pico-8 play session: no input (idle)

[t = 2 s] idle ~2s (no d-pad/buttons)
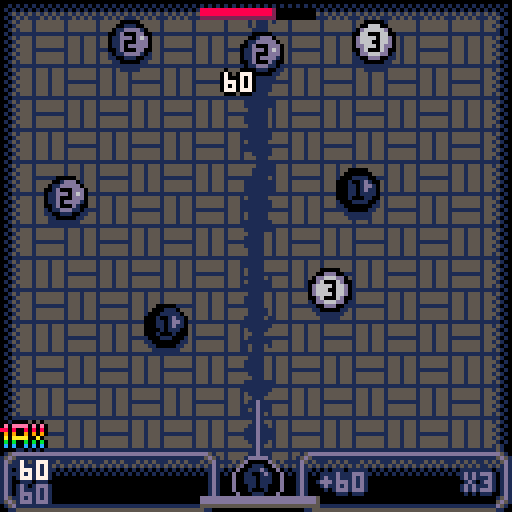
[t = 4 s] idle ~4s (no d-pad/buttons)
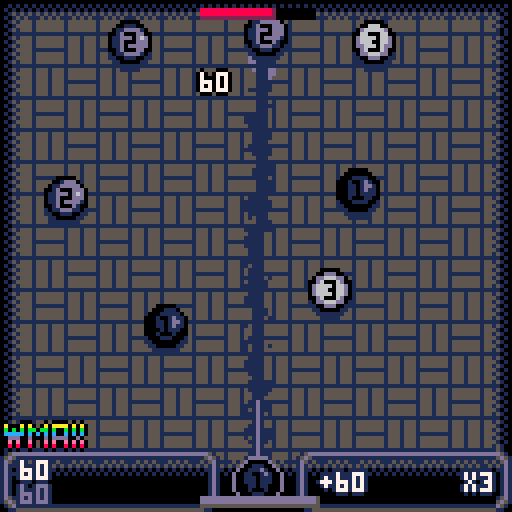
[t = 6 s] idle ~6s (no d-pad/buttons)
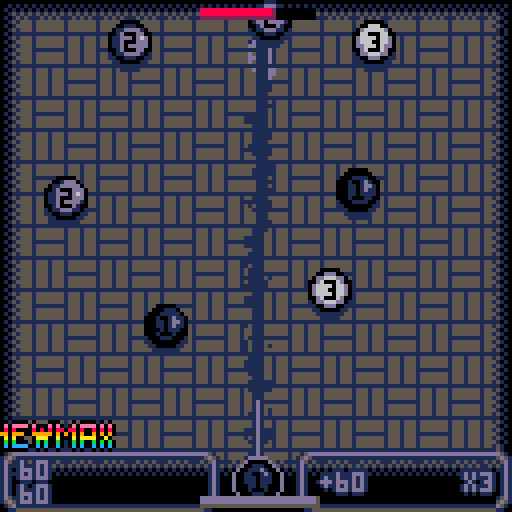
[t = 8 s] idle ~8s (no d-pad/buttons)
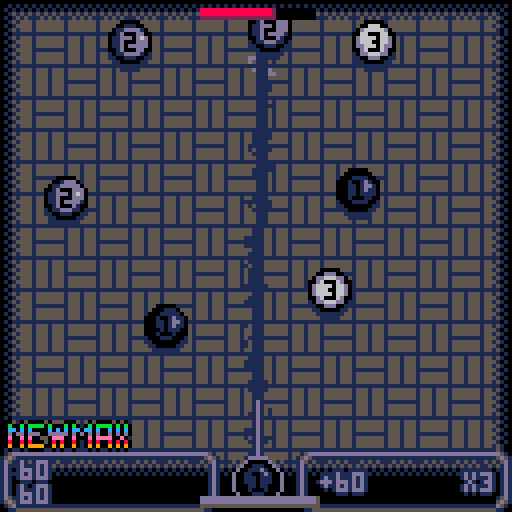

pico-8 cartridge
version 42
__lua__
--combo pool
--by nusan

skipmenu = false
menuselect = 2
maxallowed = 0
names = {"endless","easy","normal","hard"}

cartdata("jpshoe_combo_pool_1")

function toggledisplaynumber(b)
	if(b&32 > 0)	displaynumber=not displaynumber
	menuitem(1,"numbers: "..(displaynumber and "visible" or "hidden"),toggledisplaynumber)
end
displaynumber = true
toggledisplaynumber(0)

function newball(xx,yy,cc)
	local b = {x=xx,y=yy,vx=0,vy=0,c=cc,idx=ballidx,dead=false,mult=1,lastmult=0}
	add(balls, b)
	ballidx += 1
	return b
end

function newpart(xx,yy,time,cc)
	local b = {x=xx,y=yy,vx=0,vy=0,c=cc,t=time}
	add(parts, b)
	return b
end

function newtext(xx,yy,cc,intext)
	local b = {x=xx,y=yy,vx=0,vy=0,c=cc,t=1,text=intext}
	add(parts, b)
	return b
end

function reset()

	balls={}
	ballidx = 0

	parts = {}

	grid = {}

	time = 0
	menutime = 0

	launch_vrot = 0
	launch_rot = 0.25
	launch_px = 66
	launch_py = 64
	launch_vx = 0
	launch_vy = 0
	launch_x = 64
	launch_y = 120
	launch_dx = 0
	launch_dy = 1
	launch_str = 6

	launch_press = false
	launch_duration = 0
	avoid_nextlaunch = true

	launch_next = 1

	shouldrun = true

	score = 0
	ballscore = 0
	maxballscore = 0
	ballmult = 1
	maxmult = 1
	oldscore = 0
	newscoretimer = 0
	newballtimer = 0
	newballappear = 0
	oldballscore = 0
	newballscoretimer = 0
	newmaxtimer = 0
	newmaxappear = 0

	mainmenu = not skipmenu
	intromenu = false
	lastselect = 30

	death = false
	suddendeath = false
	suddendeathduration = 120
	victory = false
	finish = false
	finishtimer = 0

	pstam = 100
	astam = 0.5
	lstam = pstam

	plife = 1
	llife = plife

	for i=1,8 do
		grid[i]={}
		for j=1,8 do
			grid[i][j] = {}
		end
	end

	local ballcount = 0
	for i=0,2 do
		for j=0,1 do
			local typ = flr(rnd(3))
			ballcount += 2^typ
			newball(16 + j * 64 + rnd(32),8 + i*32 + rnd(16),typ+1)
		end
	end

	ballidx = ballcount

	rectfill(0,0,128,128,5)
	copyprevframe()

	music(-1,0,1)
end

function _init()
	poke(0x5f2d, 1)
	use_mouse,pmx,pmy,pmb1=false,stat(32),stat(33),false

	reset()

	bpal={1,13,6,9,10,8,14}
	bpal2={13,6,7,15,7,14,15}
	bpal3={0,1,13,4,9,2,2}

	mulint = 100 -- (2^15)
	ballvalue={1,2,3,5,10,20,100}
	ballcost={4,3.5,3,2,1.5,1,0}
	
end

function updategrid()
	for i=1,8 do
		for j=1,8 do
			grid[i][j] = {}
		end
	end

	for b in all(balls) do
		if b.dead then
			del(balls, b)
		else
			local gx = max(0,min(15,flr(b.x/16))) + 1
			local gy = max(0,min(15,flr(b.y/16))) + 1
			local gg1 = grid[gx]
			if gg1 then
				local gg = gg1[gy]
				if(gg) add(gg, b)
			end
		end
	end
end

function reflect(vx,vy,nx,ny)
	local dot = vx*nx+vy*ny
	vx = dot*nx*2.0 - vx
	vy = dot*ny*2.0 - vy
	return vx,vy
end

function dotpart(vx,vy,nx,ny)
	local dot = vx*nx+vy*ny
	vx = vx - dot*nx
	vy = vy - dot*ny
	return vx,vy
end

function lensqr(x,y)
	return x*x + y*y
end

function bomb(x,y,rad,str)

	for b in all(balls) do
		if not b.dead then

			local dx = (b.x-x)
			local dy = (b.y-y)
			local dist = sqrt(lensqr(dx,dy)+0.01)
			if dist<rad then
				dx = dx * str / dist
				dy = dy * str / dist

				b.vx += dx
				b.vy += dy
			end

		end
	end

end

function docoll(b1,b2)
	local dx = b1.x-b2.x
	local dy = b1.y-b2.y
	local sqrdist = lensqr(dx,dy)
	if sqrdist < 64 and not b1.dead and not b2.dead then

		if b1.c == b2.c then

			b1.x = (b1.x + b2.x)*0.5
			b1.y = (b1.y + b2.y)*0.5

			b1.vx = b1.vx+b2.vx
			b1.vy = b1.vy+b2.vy
		
			local dist = sqrt(sqrdist+0.01)
			local nx = dy/dist
			local ny = -dx/dist

			if b1.c<7 then
				b1.c += 1
				local sound = (b1.c>3) and 12 or 13
				if(b1.c>5) sound = 14
				sfx(sound)
			else
				bomb(b1.x,b1.y,80,5)
				b1.dead = true

				for pp=0,19 do
					local p = newpart(b1.x,b1.y,0.5,3)
					p.vx = b1.vx * 0.5 + (rnd()-0.5)*3
					p.vy = b1.vy * 0.5 + (rnd()-0.5)*3
					p.rnd = flr(pp*3/20)
				end

				if not death and maxallowed>0 then
					if not victory then
						finishtimer = 0
						music(-1,100)
					end
					victory = true
					finish = true
				end

				sfx(15)
			end

			b2.dead = true

			ballmult += b1.mult * b2.mult
			local addscore = ballmult*ballvalue[b1.c]
			ballscore += addscore/mulint
			score += addscore/mulint

			
			if ny>0 then
				ny = -ny
				nx = -nx
			end
			local p = newtext(b1.x,b1.y,b1.c,addscore.."0")
			p.vx = nx * 1
			p.vy = ny * 1

			b1.mult = min(b1.mult*2,8)
			b1.lastmult = 60

		else
			if sqrdist > 0 then
				local dist = sqrt(sqrdist)
				local nx = dy/dist
				local ny = -dx/dist

				local dd1x,dd1y=dotpart(b1.vx,b1.vy,nx,ny)
				local dd2x,dd2y=dotpart(b2.vx,b2.vy,nx,ny)

				local push = max(0,9-dist)*0.5/dist
				b1.x += dx*push
				b1.y += dy*push
				b2.x -= dx*push
				b2.y -= dy*push

				b1.vx = b1.vx - dd1x + dd2x
				b1.vy = b1.vy - dd1y + dd2y
				b2.vx = b2.vx - dd2x + dd1x
				b2.vy = b2.vy - dd2y + dd1y

				local iscombo = false
				if b1.lastmult <= 55 then
					b1.mult = min(b1.mult*2,8)
					b1.lastmult = 60
					iscombo = true
				end
				if b2.lastmult <= 55 then
					b2.mult = min(b2.mult*2,8)
					b2.lastmult = 60
					iscombo = true
				end

				if iscombo then
					local bestmult = max(b1.mult,b2.mult)
					b1.mult = bestmult
					b2.mult = bestmult
					local p = newpart((b1.x+b2.x)*0.5,(b1.y+b2.y)*0.5,0.25,2)
					p.vx = (b1.vx+b2.vx)*0.5
					p.vy = (b1.vy+b2.vy)*0.5

					sfx(11)
				end
			end
	
		end
	end
end

function colgrid(b1,gx,gy)
	if gx>0 and gx<=8 and gy>0 and gy<=8 then
		for b2 in all(grid[gx][gy]) do
			if(b1.idx>b2.idx) docoll(b1,b2)
		end
	end
end

function colballs()

	for b in all(balls) do
		local gx = max(0,min(15,flr(b.x/16 + 0.5))) + 1
		local gy = max(0,min(15,flr(b.y/16 + 0.5))) + 1

		colgrid(b,gx,gy)
		colgrid(b,gx-1,gy)
		colgrid(b,gx,gy-1)
		colgrid(b,gx-1,gy-1)

	end

end

function _update()

	pmb1=mb1
	mmx,mmy,mb1=stat(32),stat(33),stat(34)%2==1
	if(btnp()>0) use_mouse=false
	if mmx!=pmx or mmy!=pmy or mb1!=pmb1 then
		pmx,pmy=mmx,mmy
		if time>0 then
			use_mouse=true
		end
	end
	mouse_press=(mb1 and not pmb1)

	if not shouldrun then
		return
	end

	if mainmenu then

		if btnp(2) then
			menuselect -=1
			lastselect = 30
		end
		if btnp(3) then
			menuselect +=1
			lastselect = 30
		end
		
		local mouse_over_button=false
		if use_mouse then
			newselect=menuselect
			if abs(38+25-mmx)<28 then
				for i=1,4 do
					if abs(i*10+78-mmy)<5 then
						newselect=i-1
						mouse_over_button=true
					end
				end
			end
			
			if mouse_over_button then
				if newselect!=menuselect then
					menuselect=newselect
					lastselect=30
				end
			else
				menuselect=-1
				lastselect=31
			end
		else
			local menunumb=4
			menuselect = ((menuselect%menunumb)+menunumb)%4
		end

		if(lastselect>0) lastselect-=1

		if btnp(4) or btnp(5) or (mouse_press and mouse_over_button) then
			intromenu = true
			mainmenu = false
			music(-1,0,1)
			sfx(12)
			avoid_nextlaunch = true
		end

		if time == 0 then
			sfx(13)
		end

		time += 1
		menutime += 1/30

		if mainmenu then
			return
		end
	end

	if intromenu then

		if (btnp(4) or btnp(5) or mouse_press) and not avoid_nextlaunch then
			local lifes = {0,50,40,34}
			maxallowed = lifes[menuselect+1]
			sfx(14)
			reset()
			music(-1,0,1)
			mainmenu = false
			intromenu = false
		else
			avoid_nextlaunch = false
		end

		time += 1

		if intromenu then
			return
		end
	end

	if (death or victory) and finishtimer>60 then
		if btnp(4) or btnp(5) or mouse_press then
			reset()
		end
	end

	local dt = 1/30

	for b in all(parts) do
		b.x += b.vx
		b.y += b.vy
		b.vx *= 0.95
		b.vy *= 0.95
		b.t -= dt
		if(b.t<=0) del(parts,b)
	end

	updategrid()

	local curpress = btn(4) or mb1
	local resetmult = false

	if not finish then

		if use_mouse then

			launch_px = min(124,max(4,mmx))
			launch_py = min(112,max(4,mmy))

			local launch_len = 1/sqrt(lensqr(launch_px-launch_x,launch_py-launch_y) + 0.01)

			launch_dx = (launch_px-launch_x)*launch_len
			launch_dy = (launch_py-launch_y)*launch_len
			launch_rot = atan2(launch_dx,launch_dy)
		else --keyboard
		
			local vrot = curpress and 0.003 or 0.002

			if(btn(0)) launch_vrot += vrot
			if(btn(1)) launch_vrot -= vrot

			launch_rot = min(max(0.005,launch_rot+launch_vrot),0.495)
			launch_dx = cos(launch_rot)
			launch_dy = sin(launch_rot)

			launch_vrot *= (btn(5) and 0 or 0.4) --0,0.8

		end

		-- and a slight offset if there is no horizontal motion
		-- so you cannot play in 1d
		if launch_dx == 0 then
			launch_dx += 0.01
			launch_dy += 0.01
		end

		local canrelease = pstam>0 and not avoid_nextlaunch

		if curpress and not launch_press and canrelease then
			sfx(9)
		end

		if not curpress and launch_press and canrelease then
			local nb = newball(launch_x,launch_y,launch_next)
			nb.vx = launch_dx * launch_str
			nb.vy = launch_dy * launch_str

			launch_next = 1 -- flr(rnd(7))+1
			ballscore = 0
			ballmult = 1
			resetmult = true
			pstam -= 40
			astam = 0.5

			sfx(10)
		end
	else
		finishtimer += 1
	end

	launch_press = curpress
	if not curpress then
		avoid_nextlaunch = false
	end


	local drag = 0.98

	local substeps = 5
	local invsub = 1.0/substeps
	for i=1,substeps do
		for b in all(balls) do
			b.x += b.vx*invsub
			b.y += b.vy*invsub

			local hurt = false

			if b.x>124 or b.x<4 then
				hurt = true
				b.vx = -b.vx
				b.x += b.vx
				if(b.x>124) b.x=124
				if(b.x<4) b.x=4
			end
			local colboty = b.y>112 and b.vy>0.1
			if colboty or b.y<4 then
				hurt = true
				b.vy = -b.vy
				b.y += b.vy
				if(b.y>112) b.y=112
				if(b.y<4) b.y=4
			end

			if hurt then
				if b.lastmult <= 55 then
					b.mult = min(b.mult*2,8)
					b.lastmult = 60

					newpart(b.x,b.y,0.25,2)
					--newtext(b.x,b.y,b.c,"+")

					sfx(11)
				end
			end

			if resetmult then -- or b.lastmult <= 0 then
				b.mult = 1
			end

			if b.lastmult > 0 then
				b.lastmult -= 1
			end
		end

		colballs()
	end

	lifecost = 0

	for b in all(balls) do
		b.vx *= drag
		b.vy *= drag

		lifecost += ballcost[b.c]
	end
	maxlifecost = max(maxlifecost,lifecost)

	if maxballscore<ballscore then
		newmaxtimer = 60
	end
	if newmaxtimer>0 then
		newmaxtimer -= 1
		newmaxappear = min(60,newmaxappear+1)
	else
		newmaxappear = max(0,newmaxappear-1)
	end
	maxballscore = max(maxballscore,ballscore)

	newballscoretimer = max(0,newballscoretimer-1)
	if ballscore!=oldballscore then
		newballscoretimer = 32
		oldballscore = ballscore
	end

	newscoretimer = max(0,newscoretimer-1)
	if score!=oldscore then
		newscoretimer = 4
		oldscore = score
	end

	maxmult = max(ballmult,maxmult)

	newballtimer = (ballscore>0) and 10 or 0
	newballappear += max(-1,min(1,(newballtimer-newballappear)))
	
	if pstam<100 then
		pstam = min(100,pstam+astam)
		astam *= 1.1
	end
	lstam += max(-1,min(1,(pstam-lstam)))

	if finish and victory then
		if finishtimer == 30 then
			sfx(17)
		end
	end

	if maxallowed>0 and not death and not victory then
		plife = 100-100*(lifecost/maxallowed)^3
		if plife<0 then
			if not suddendeath then
				music(10,100,1)
			end
			suddendeath = true
			finish = true
			if finishtimer>=suddendeathduration then
				if suddendeath then
					music(5,100,1)
				end
				suddendeath = false
				finishtimer = 0
				death = true
			end
		else
			if finishtimer<suddendeathduration then
				if suddendeath then
					music(-1,0,1)
				end
				suddendeath = false
				finish = false
				finishtimer = 0
			else
				death = true
				finish = true
			end
		end
		llife += max(-1,min(1,(plife-llife)))	
	end

	time += 1
end

function drawball(x,y,c)
	circfill(x,y,4, bpal3[c])
	circfill(x+0.66,y-0.66,3,bpal[c])
	circfill(x+1.33,y-1.33,1,bpal2[c])
	if displaynumber then
		bprint(c,x-1,y-2,0,bpal[c])
	end
end


frame_chunk_0 = 0x1000
frame_chunk_1 = 0x4300

function copyprevframe()
	memcpy(frame_chunk_0,0x6000,0x1000)
	memcpy(frame_chunk_1,0x7000,0x1000)
end

function pasteprevframe()
	memcpy(0x6000,frame_chunk_0,0x1000)
	memcpy(0x7000,frame_chunk_1,0x1000)
end

function boldline(x1,y1,x2,y2,c)
	line(x1,y1,x2,y2,c)
	line(x1+1,y1,x2+1,y2,c)
	line(x1-1,y1,x2-1,y2,c)
	line(x1,y1+1,x2,y2+1,c)
	line(x1,y1-1,x2,y2-1,c)
end

function bprint(text,x,y,c,d)
	print(text,x-1,y,d)
	print(text,x+1,y,d)
	print(text,x,y-1,d)
	print(text,x,y+1,d)
	print(text,x,y,c)
end

function cprint(text,x,y,c,d)
	bprint(text,x - #text*2,y,c,d)
end

function rprint(text,x,y,c,d)
	bprint(text,x - #text*4,y,c,d)
end

function dbar(px,py,v,m,c,c2,c3)
	local pe = px+v*0.3
	local pe2 = px+m*0.3
	--rectfill(px-1,py-1,px+30,py+3,c3)
	if(c3) rectfill(px,py,px+28,py+2,c3)
	rectfill(px,py,pe,py+2,c2)
	rectfill(px,py,max(px,pe-1),py+1,c)
	if(m>v) rectfill(pe+1,py,pe2,py+2,6)
end

function panel(x,y,sx,sy)
	--rectfill(x+8,y+8,x+sx-9,y+sy-9,0)
	spr(66,x,y)
	spr(67,x+sx-8,y)
	spr(82,x,y+sy-8)
	spr(83,x+sx-8,y+sy-8)
	sspr(24,32,4,8,x+8,y,sx-16,8)
	sspr(24,40,4,8,x+8,y+sy-8,sx-16,8)
	sspr(16,36,8,4,x,y+8,8,sy-16)
	sspr(24,36,8,4,x+sx-8,y+8,8,sy-16)
end

function getscoretext(value)
	local fracscore = flr((value%1)*mulint+0.5)
	local textscore = (fracscore%mulint)..""
	local floorscore = flr(value) + flr(fracscore/mulint)
	if floorscore > 0 then
		if(#textscore<2) textscore = "0"..textscore
		textscore = floorscore..textscore
	end
	if(textscore!="0") textscore=textscore.."0"
	return textscore
end

function rainbow()
	for pp=8,14 do
		pal(pp,8+(pp+(time/4))%7)
	end
end

function setpal(v)
	for pp=8,14 do
		pal(pp,v)
	end
end

function setpallist(l,v)
	for b in all(l) do
		pal(b,v)
	end
end

function menuballdisplace(i)
	local animtime = max(0,menutime-1.5)
	local avance = (animtime*10 + sin(animtime*0.4+i/13)*5 + i * 136/14 - 4)%136 - 4
	return avance - 136 + 136*(1-((1-min(menutime,2)/2)^2))
end

function _draw()

	cls()

	if mainmenu then

		local mx = 40
		local my = 37


		rectfill(0,0,128,128,1)

		map(0,0,0,1,16,16)

		local delay = 2

		local animtime = min(delay,menutime)/delay
		local titlex = (animtime^10)
		local titleb = 32-64+64*titlex
		local titley = my + (sin(menutime+0.3)*5)/(menutime^2)

		if time == 60 then
			sfx(14,3)
			music(0,2000,1)
		end

		pal()
		setpal(1)
		spr(5,titleb,my+3,4,2)
		spr(5,titleb,my+2,4,2)
		spr(5,titleb,my+1,4,2)
		pal(1,0)
		if menutime<(delay+0.2) then
			setpal((menutime>delay) and 7 or 5)
		else
			rainbow()
		end
		spr(5,titleb,titley,4,2)

		local title2x = 64+70-70*titlex
		local title2y = my + (sin(menutime)*10)/menutime

		local palist={2,8,14}
		setpallist(palist,1)
		spr(37,title2x,my+3,4,2)
		spr(37,title2x,my+2,4,2)
		spr(37,title2x,my+1,4,2)
		setpallist(palist,0)
		spr(37,title2x-1,title2y,4,2)
		spr(37,title2x+1,title2y,4,2)
		spr(37,title2x,title2y-1,4,2)
		spr(37,title2x,title2y+1,4,2)
		pal()
		if menutime<(delay+0.2) then
			setpallist(palist,(menutime>delay) and 7 or 5)
		end
		spr(37,title2x,title2y,4,2)

		pal()

		my = 66

		--time = 7
		
		local second = 50

		rectfill(0,my+3,128,128,0)
		rectfill(0,0,128,my-second+2,0)
		rect(0,my+3,128,my-second+2,1)

		bprint("nusan - p8jam2", mx,1,6,5)
		print("v4",116,122,1)
		
		for i=0,13 do
			local bx = menuballdisplace(i)
			local bid = i%7+1
			circfill(bx,my+2,5,1)
			circfill(128-bx,my+2-second,5,1)
		end

		for i=0,13 do
			local bx = menuballdisplace(i)
			local bid = i%7+1
			circfill(bx,my,5,0)
			drawball(bx,my,bid)
			circfill(128-bx,my-second,5,0)
			drawball(128-bx,my-second,bid)
		end

		my = 77

		panel(mx-7,my+3,61,48)

		for i=1,#names do
			if i == menuselect+1 then
				rectfill(mx-2,my+i*10-2,mx-2+50*(1-(lastselect/30)^3),my+i*10+6,1)
				bprint(names[i],mx,my+i*10,7,0)
			else
				bprint(names[i],mx,my+i*10,13,1)
			end
		end

		if menuselect != 0 then
			bprint("highscore:"..getscoretext(dget(menuselect)), mx,75,6,5)
		end

		if(use_mouse) circ(mmx,mmy,4,6)

		return
	end

	if intromenu then

		local mx = 2
		local my = menuselect==0 and 24 or 1
		cprint("goal", 64,my,7,1)
		my += 10
		bprint("merge two balls of same color", mx,my,6,1)
		bprint("to transform them to next color", mx,my+7,6,1)

		my += 24
		rectfill(0,my-10,128,my+18,1)

		for i=1,7 do
			local bx = i*16 - 9

			spr(50,bx+4,my+1)
			
			circfill(bx,my,5,0)
			circfill(bx,my+9,5,0)

			drawball(bx,my,i)
			drawball(bx,my+9,i)
		end
		
		bprint("?",119,my+2,6,0)

		if menuselect>0 then
			my += 26
			
			bprint("avoid keeping too many balls or", mx,my,6,1)
			bprint("your life bar will drop faster", mx,my+7,6,1)
			
			my += 17
	
			rectfill(25,my-2,105,my+13,1)
	
			dbar(28+1,my+2,60,60,8,2,0)
	
			spr(50,60,my+1)
	
			local flagx = 70
			pal(7,9 + (time/3)%2)
			rainbow()
			spr(12,flagx,my,4,2)
			dbar(flagx+1,my+2,15,15,8,2,7)
			pal()
		end
		
		my += 21
		bprint("hold the ❎ button", mx,my,6,1)
		bprint("to use precise rotations", mx,my+7,6,1)

		spr((flr(time/4)%6==0) and 51 or 52,104,my+4)
		
		cprint("press to start",64,my+20,(flr(time/8)%2==0) and 7 or 5,1)

		if(use_mouse) circ(mmx,mmy,4,6)

		return
	end

	if false then
		rectfill(0,0,128,128,5)
	else
		pasteprevframe()

		for b in all(balls) do
			--pset(b.x+rnd(7)-3.5,b.y+rnd(7)-3.5,bpal[b.c])
			circfill(b.x,b.y,3,bpal[b.c])
		end

		for i=0,10 do
			local fillcol = suddendeath and 2 or 5
			circfill(rnd(128),rnd(128),2,fillcol)
		end
		for i=0,70 do
			local fillcol = suddendeath and 2 or 5
			pset(rnd(128),rnd(128),fillcol)
		end


		copyprevframe()
	end

	if not finish then
		local llen = 130
		boldline(launch_x,launch_y,launch_x+launch_dx*llen,launch_y+launch_dy*llen,1)
	end

	--rectfill(0,0,128,128,5)
	palt(0,false)
	palt(5,true)
	map(0,0,0,0,16,16)
	pal()

	if use_mouse then
		local lgoal = 5
		--line(launch_px-lgoal,launch_py,launch_px+lgoal,launch_py,6)
		--line(launch_px,launch_py-lgoal,launch_px,launch_py+lgoal,6)
		circfill(launch_px,launch_py,lgoal,1)
	end
	
	for b in all(balls) do
		local blink = (b.c == 7 or (b.mult>=8 and b.lastmult>30)) and flr(time/8)%2==0
		circfill(b.x,b.y+2,5,1)
		circfill(b.x,b.y,5,blink and 8 or 0)
	end
	
	for b in all(balls) do
		drawball(b.x,b.y,b.c)
	end

	rectfill(0,119,128,128,0)

	if not finish then

		if use_mouse then
			pset(launch_px,launch_py,6)
		end

		panel(0,112,55,16)

		local maxballscorecol = (newmaxtimer>0 and (flr(newmaxtimer/4)%2==0)) and 7 or 13		
		bprint(getscoretext(maxballscore),5,115,maxballscorecol,1)
		local newscorecol = (newscoretimer>0 and (flr(newscoretimer/4)%2==0)) and 7 or 13
		bprint(getscoretext(score),5,121,newscorecol,1)

		local ballmenuy = 130-((newballappear/10)^2) * 12

		local ballscorecol = (newballscoretimer>0 and (flr(newballscoretimer/4)%2==0)) and 7 or 13
		bprint("+"..getscoretext(ballscore),80,ballmenuy,ballscorecol,1)
		rprint("x"..ballmult,124,ballmenuy,ballscorecol,1)

		panel(74,112,54,16)

		if newmaxappear>0 then
			pal(1,0)
			rainbow()
			spr(44,2-((1-newmaxappear/60)^2) * 33,103,4,2)
			pal()
		end

		if not suddendeath then

			local launch_color = 13
			local llen = 20
			line(launch_x,launch_y,launch_x+launch_dx*llen,launch_y+launch_dy*llen,launch_color)

			circ(launch_x,launch_y,6,launch_color)
			circfill(launch_x,launch_y,5,0)

			drawball(launch_x,launch_y,launch_next)

			dbar(50,124,max(0,pstam),lstam,13,5,1)
			if maxallowed>0 then

				local warn = lifecost+4>maxallowed
				--warn = true
				if warn then
					pal(7,9 + (time/3)%2)
					rainbow()
					spr(12,49,0,4,2)
				end

				dbar(50,2,max(0,plife),llife,8,2,warn and 7 or 0)

				pal()
			end
		end
	end

	for b in all(parts) do
		if b.text then
			bprint(b.text,b.x,b.y,7,0) -- bpal[b.c])
		else
			if b.c == 3 then
				circfill(b.x,b.y,10-b.t*20,8+b.rnd)
			elseif b.c == 2 then
				circ(b.x,b.y,7-b.t*24,7)
			else
				--circ(b.x,b.y,7-b.t*12,)
			end
		end
	end

	if finish then		
		local gx = 16
		local gy = 128 - min(96,finishtimer)

		if suddendeath then
			bprint("sudden death : "..(suddendeathduration-finishtimer),64-4*8,120,8,1)
		else
			rectfill(gx+3,gy+3,gx + 94,gy+61,0)
			--rect(gx,gy,gx + 96,gy+64,0)
			pal(13,6)
			pal(5,13)
			panel(gx,gy,97,64)
			pal()
			cprint((death and"game over : " or "victory : ")..names[menuselect+1],64,gy+6,7,1)
			if dget(menuselect) < score then
				bprint("new highscore!",gx+5,gy+12,6,1)
			end
			bprint("final score: "..getscoretext(score),gx+5,gy+18,6,1)
			bprint("max ball: "..getscoretext(maxballscore),gx+5,gy+24,6,1)
			bprint("last ball: "..getscoretext(ballscore),gx+5,gy+30,6,1)
			bprint("max multiplyer: "..maxmult.."x",gx+5,gy+36,6,1)
			bprint("ball count: "..ballidx,gx+5,gy+42,6,1)

			dset(menuselect, max(dget(menuselect),score))
		end

		if (death or victory) and finishtimer>60 then
			cprint("press to restart",64,gy+53,(flr(time/8)%2==0) and 7 or 5,1)
		end
	end

	if false then
		print("cpu "..flr(stat(1)*100),96,0,7)
		print("b "..#balls,96,8,7)
	end

end
__gfx__
00000000111111111111111100000000000000000000000000000000000000000000000000000000000000000000000088888888888888888888888888888888
00000000155555551555155500000000000000000000000000000000000000000000000000000000000000000000000099999999999999999999999999999999
007007001555555515551555000000000000000000000000000000000000000000000000000000000000000000000000aaaaaaaaaaaaaaaaaaaaaaaaaaaaaaaa
000770001555555515551555000000000000000000000000000000000000000000000000000000000000000000000000bbbbbbbbbbbbbbbbbbbbbbbbbbbbbbbb
000770001111111115551555000000000000000000111001110011000110111100111000000000000000000000000000cccccccccccccccccccccccccccccccc
007007001555555515551555000000000000000001888118881188101881888811888100000000000000000000000000dddddddddddddddddddddddddddddddd
000000001555555515551555000000000000000001911199199199919991911919919910000000000000000000000000eeeeeeeeeeeeeeeeeeeeeeeeeeeeeeee
000000001555555515551555000000000000000001a101a101a1a1aaa1a1a11a1a101a1000000000000000000000000000000000000000000000000000000000
000000000101111100000000000000000000000001b101b101b1b11b11b1bbb11b101b1000000000000000000000000070007077707770700707770700707770
000000000015155510101010001010101010101001c101c101c1c10101c1c11c1c101c1000000000000000000000000070707070707070770700700770707000
000000000101555501010101010101010101010001d111dd1dd1d10001d1d11d1dd1dd1000000000000000000000000007770077707700707700700707707070
000000000015155515151515001515151515101001eee11eee11e10001e1eeee11eee10000000000000000000000000007070070707070700707770700707770
00000000010155551151515101015151115151000011100111001000001011110011100000000000000000000000000000000000000000000000000000000000
00000000001515551555555500151555155510100000000000000000000000000000000000000000000000000000000000000000000000000000000000000000
00000000010155551555555501015555155151000000000000000000000000000000000000000000000000000000000000000000000000000000000000000000
00000000001515551555555500151555155510100000000000000000000000000000000000000000000000000000000000000000000000000000000000000000
00000000111110101111111101011111111151000e888888000000000000000e8882000000000000000000000000000000000000000000000000000000000000
00000000155151001555555500151555155510100e82000e8000000000000000e820000000000000000000000000000000000000000000000000000000000000
00000000155510101555555501015555155151000e820000e800000000000000e820000000000000000000000000000001001011110100011100010111101010
00000000155151001151515100151515151510100e820000e800000000000000e820000000000000000000000000000018118188881811181810181888818181
00000000155510101515151501015151115151000e820000e800000000000000e820000000000000000000000000000019919191111919191991991911919191
00000000155151000101010100101010101010100e820000e800000000000000e82000000000000000000000000000001a1aa1aaa11aaaaa1a1a1a1a11a1a1a1
00000000155510101010101001010101010101000e82000e888882000e882000e82000000000000000000000000000001b11b1b11001bbb11b111b1bbbb11b10
00000000155151000000000000000000000000000e82088888888820e8888200e82000000000000000000000000000001c11c1c11101c1c11c101c1c11c1c1c1
00000000000161000000010000666600000000000e820000e8800e808800e820e82000000000000000000000000000001d11d1dddd11d1d11d101d1d11d1d1d1
00000000000161000100161006677660006666000e820000e80000e880000e82e820000000000000000000000000000001001011110010100100010100101010
00000000011161111611166106666660066776600e820000e80000e880000e82e820000000000000000000000000000000000000000000000000000000000000
00000000166666661666666615666651166666610e820000e80000e080000e80e820000000000000000000000000000000000000000000000000000000000000
0000000015556555165556651d5555d1156666510e8200000e800e000800e800e820008000000000000000000000000000000000000000000000000000000000
00000000011161111511165101dddd10015555100e8200000088800000888000e820008000000000000000000000000000000000000000000000000000000000
00000000000060000100051000111100001111000e8820000000000000000000e888880000000000000000000000000000000000000000000000000000000000
00000000000050000000010000000000000000000000000000000000000000000000000000000000000000000000000000000000000000000000000000000000
00000000000000000000000000000000000000000000000000000000000000000000000000000000000000000000000000000000000000000000000000000000
0000000000000000015dddddddddd510000000000000000000000000000000000000000000000000000000000000000000000000000000000000000000000000
000000000000000015d5111111115d51000000000000000000000000000000000000000000000000000000000000000000000000000000000000000000000000
00000000000000001d510000000015d1000000000000000000000000000000000000000000000000000000000000000000000000000000000000000000000000
00000000000000001d100000000001d1000000000000000000000000000000000000000000000000000000000000000000000000000000000000000000000000
00000000000000001d100000000001d1000000000000000000000000000000000000000000000000000000000000000000000000000000000000000000000000
00000000000000001d100000000001d1000000000000000000000000000000000000000000000000000000000000000000000000000000000000000000000000
00000000000000001d100000000001d1000000000000000000000000000000000000000000000000000000000000000000000000000000000000000000000000
00000000000000001d100000000001d1000000000000000000000000000000000000000000000000000000000000000000000000000000000000000000000000
00000000000000001d100000000001d1000000000000000000000000000000000000000000000000000000000000000000000000000000000000000000000000
00000000000000001d100000000001d1000000000000000000000000000000000000000000000000000000000000000000000000000000000000000000000000
00000000000000001d100000000001d1000000000000000000000000000000000000000000000000000000000000000000000000000000000000000000000000
00000000000000001d510000000015d1000000000000000000000000000000000000000000000000000000000000000000000000000000000000000000000000
000000000000000015d5000000005d51000000000000000000000000000000000000000000000000000000000000000000000000000000000000000000000000
0000000000000000015d11111111d510000000000000000000000000000000000000000000000000000000000000000000000000000000000000000000000000
00000000000000000011555555551100000000000000000000000000000000000000000000000000000000000000000000000000000000000000000000000000
__map__
1312121212121212121212121212121400000000000000000000000000000000000000000000000000000000000000000000000000000000000000000000000000000000000000000000000000000000000000000000000000000000000000000000000000000000000000000000000000000000000000000000000000000000
1101020102010201020102010201022100000000000000000000000000000000000000000000000000000000000000000000000000000000000000000000000000000000000000000000000000000000000000000000000000000000000000000000000000000000000000000000000000000000000000000000000000000000
1102010201020102010201020102012100000000000000000000000000000000000000000000000000000000000000000000000000000000000000000000000000000000000000000000000000000000000000000000000000000000000000000000000000000000000000000000000000000000000000000000000000000000
1101020102010201020102010201022100000000000000000000000000000000000000000000000000000000000000000000000000000000000000000000000000000000000000000000000000000000000000000000000000000000000000000000000000000000000000000000000000000000000000000000000000000000
1102010201020102010201020102012100000000000000000000000000000000000000000000000000000000000000000000000000000000000000000000000000000000000000000000000000000000000000000000000000000000000000000000000000000000000000000000000000000000000000000000000000000000
1101020102010201020102010201022100000000000000000000000000000000000000000000000000000000000000000000000000000000000000000000000000000000000000000000000000000000000000000000000000000000000000000000000000000000000000000000000000000000000000000000000000000000
1102010201020102010201020102012100000000000000000000000000000000000000000000000000000000000000000000000000000000000000000000000000000000000000000000000000000000000000000000000000000000000000000000000000000000000000000000000000000000000000000000000000000000
1101020102010201020102010201022100000000000000000000000000000000000000000000000000000000000000000000000000000000000000000000000000000000000000000000000000000000000000000000000000000000000000000000000000000000000000000000000000000000000000000000000000000000
1102010201020102010201020102012100000000000000000000000000000000000000000000000000000000000000000000000000000000000000000000000000000000000000000000000000000000000000000000000000000000000000000000000000000000000000000000000000000000000000000000000000000000
1101020102010201020102010201022100000000000000000000000000000000000000000000000000000000000000000000000000000000000000000000000000000000000000000000000000000000000000000000000000000000000000000000000000000000000000000000000000000000000000000000000000000000
1102010201020102010201020102012100000000000000000000000000000000000000000000000000000000000000000000000000000000000000000000000000000000000000000000000000000000000000000000000000000000000000000000000000000000000000000000000000000000000000000000000000000000
1101020102010201020102010201022100000000000000000000000000000000000000000000000000000000000000000000000000000000000000000000000000000000000000000000000000000000000000000000000000000000000000000000000000000000000000000000000000000000000000000000000000000000
1102010201020102010201020102012100000000000000000000000000000000000000000000000000000000000000000000000000000000000000000000000000000000000000000000000000000000000000000000000000000000000000000000000000000000000000000000000000000000000000000000000000000000
1101020102010201020102010201022100000000000000000000000000000000000000000000000000000000000000000000000000000000000000000000000000000000000000000000000000000000000000000000000000000000000000000000000000000000000000000000000000000000000000000000000000000000
2322222222222222222222222222222400000000000000000000000000000000000000000000000000000000000000000000000000000000000000000000000000000000000000000000000000000000000000000000000000000000000000000000000000000000000000000000000000000000000000000000000000000000
